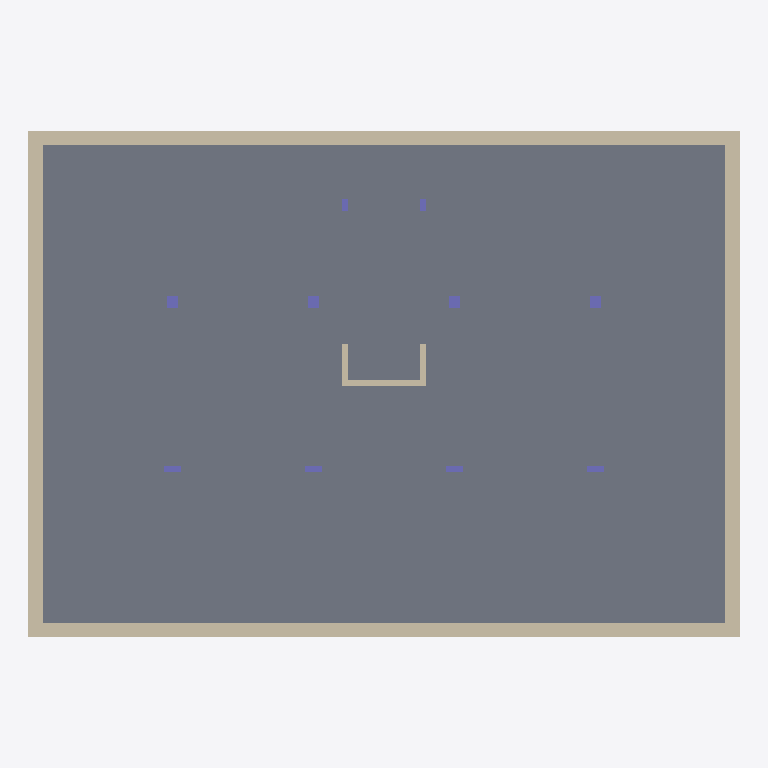
Plan cut of the same IFC building model at storey '2. Piano interrato' (level -6.00 m, cut at -4.60 m), seen from above with north up, elements coloured by IFC class: 10 columns (violet), 7 walls (beige), 1 slab (grey). Cut surfaces are drawn darker.
Extent 30.2 m × 21.5 m × 28.2 m (x, y, z). Storeys (10): Fondazione at -9.21 m; 2. Piano interrato at -6.00 m; 1. Piano interrato at -3.00 m; 0. Piano superiore at 0.00 m; 1. Piano superiore at 4.00 m; 2. Piano superiore at 7.00 m; 3. Piano superiore at 10.00 m; 4. Piano superiore at 13.00 m; 5. Piano superiore at 16.00 m; 6. Piano superiore at 19.00 m. Elements (209): 138 IfcColumn, 51 IfcWallStandardCase, 11 IfcFooting, 9 IfcSlab.

HEADER;
FILE_DESCRIPTION(('ViewDefinition [CoordinationView_V2.0]'),'2;1');
FILE_NAME('ifs4bim.ifc','2018-06-18T15:45:55',(''),(''),'EDMsix Version 2.0100.03 Feb  3 2016','Allplan [number]:37:37','');
FILE_SCHEMA(('IFC2X3'));
ENDSEC;
DATA;
#5=IFCPROJECT('0LYA2G4Xr1n958nY_XlG3Z',#4,'KOBE_TESTCASE_v01',$,$,$,$,(#11),#39);
#41=IFCBUILDING('2gb67SVezBwAsiTbjxmcDF',#4,'Edifici',$,$,#46,$,$,.ELEMENT.,$,$,$);
#62=IFCBUILDINGSTOREY('1PwXrIJ5j6hRZCmaS5O0oT',#4,'6. Piano superiore',$,$,#53,$,$,.ELEMENT.,19000.0);
#72=IFCBUILDINGSTOREY('2AOp97TFH25RoDhQLUX2vj',#4,'0. Piano superiore',$,$,#64,$,$,.ELEMENT.,0.0);
#82=IFCBUILDINGSTOREY('1EtRVOZ5bB8fRCIa9lh6TQ',#4,'1. Piano superiore',$,$,#74,$,$,.ELEMENT.,4000.0);
#92=IFCBUILDINGSTOREY('1XZIGtmxD3dvr7QQm_caAZ',#4,'2. Piano superiore',$,$,#84,$,$,.ELEMENT.,7000.0);
#102=IFCBUILDINGSTOREY('2QnhMHTOP0UPFRFiirAHTP',#4,'3. Piano superiore',$,$,#94,$,$,.ELEMENT.,10000.0);
#112=IFCBUILDINGSTOREY('0z4xFy_sT8hB6ZrSS6GLqM',#4,'4. Piano superiore',$,$,#104,$,$,.ELEMENT.,13000.0);
#122=IFCBUILDINGSTOREY('08_f0dSFT4Ax_XPZsaX8ss',#4,'5. Piano superiore',$,$,#114,$,$,.ELEMENT.,16000.0);
#132=IFCBUILDINGSTOREY('1cTu2bRdn3tQRijF$BPcWu',#4,'1. Piano interrato',$,$,#124,$,$,.ELEMENT.,-3000.0);
#142=IFCBUILDINGSTOREY('07YvCu2IT5SPVTs6lw3MFh',#4,'2. Piano interrato',$,$,#134,$,$,.ELEMENT.,-6000.0);
#152=IFCBUILDINGSTOREY('0bjkeDzo9Big58p7zijBOM',#4,'Fondazione',$,$,#144,$,$,.ELEMENT.,-9210.0);
#13080=IFCSLAB('25_0_cQ0zEevEP9ZUGmjvW',#4,'(Unnamed Element)',$,$,#13037,#13038,$,.FLOOR.);
#11944=IFCWALLSTANDARDCASE('2Vb4ziDqPFMwH0oXTrS2NB',#4,'(Unnamed Element)',$,$,#11891,#11892,$);
#12120=IFCWALLSTANDARDCASE('0kBo2owKv9Ee9WFnvEmZ0Y',#4,'(Unnamed Element)',$,$,#12067,#12068,$);
#11856=IFCWALLSTANDARDCASE('03EfJ6AVvCNR07GacL1ANE',#4,'(Unnamed Element)',$,$,#11802,#11804,$);
#12032=IFCWALLSTANDARDCASE('1WaCDKi1DBixBKl5cxk_B6',#4,'(Unnamed Element)',$,$,#11979,#11980,$);
#12294=IFCWALLSTANDARDCASE('09yIbosPz0MhKvpCYxQVrx',#4,'(Unnamed Element)',$,$,#12242,#12243,$);
#12207=IFCWALLSTANDARDCASE('377e3BJCHFMRuPzWuqEmlX',#4,'(Unnamed Element)',$,$,#12155,#12156,$);
#12381=IFCWALLSTANDARDCASE('1a$0rALwDDKQxBjfczMMoL',#4,'(Unnamed Element)',$,$,#12329,#12330,$);
#12515=IFCCOLUMN('1HKKjOser6EfLKI8KJkqke',#4,'(Unnamed Element)',$,$,#12478,#12479,$);
#12453=IFCCOLUMN('0Rf7U709r5UhTQQPNwbNK1',#4,'(Unnamed Element)',$,$,#12416,#12417,$);
#12577=IFCCOLUMN('1UzFaMsXP59fazT_1L$pz6',#4,'(Unnamed Element)',$,$,#12540,#12541,$);
#12639=IFCCOLUMN('0DRTN5fmf11hDG6Szfrhp3',#4,'(Unnamed Element)',$,$,#12602,#12603,$);
#12702=IFCCOLUMN('0jwVU3Gob4UfcZLugGUxag',#4,'(Unnamed Element)',$,$,#12665,#12666,$);
#12764=IFCCOLUMN('1sfuhxxeDB9f7RmoUyINLO',#4,'(Unnamed Element)',$,$,#12727,#12728,$);
#12826=IFCCOLUMN('2Rl_Qe_kDF8RTbqlkB75gU',#4,'(Unnamed Element)',$,$,#12789,#12790,$);
#12888=IFCCOLUMN('1zjg0pw6f4rhkYNmyqGXHF',#4,'(Unnamed Element)',$,$,#12851,#12852,$);
#13012=IFCCOLUMN('06B2j4HijEZxfeDzb85OC_',#4,'(Unnamed Element)',$,$,#12975,#12976,$);
#12950=IFCCOLUMN('3FhqFUby907gFwDUQ_7v5z',#4,'(Unnamed Element)',$,$,#12913,#12914,$);
ENDSEC;